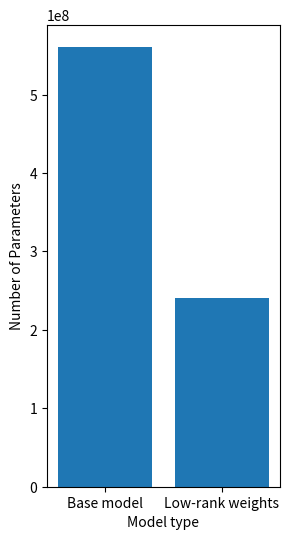

Source code (Python):
import matplotlib.pyplot as plt

base_params = 560_988_160

# approx_params = 231_755_008
approx_params = 240_307_456

plt.figure(figsize=(3, 6))
plt.bar(["Base model", "Low-rank weights"], [base_params, approx_params])
plt.ylabel("Number of Parameters")
plt.xlabel("Model type")
plt.show()
plt.savefig("params.png")